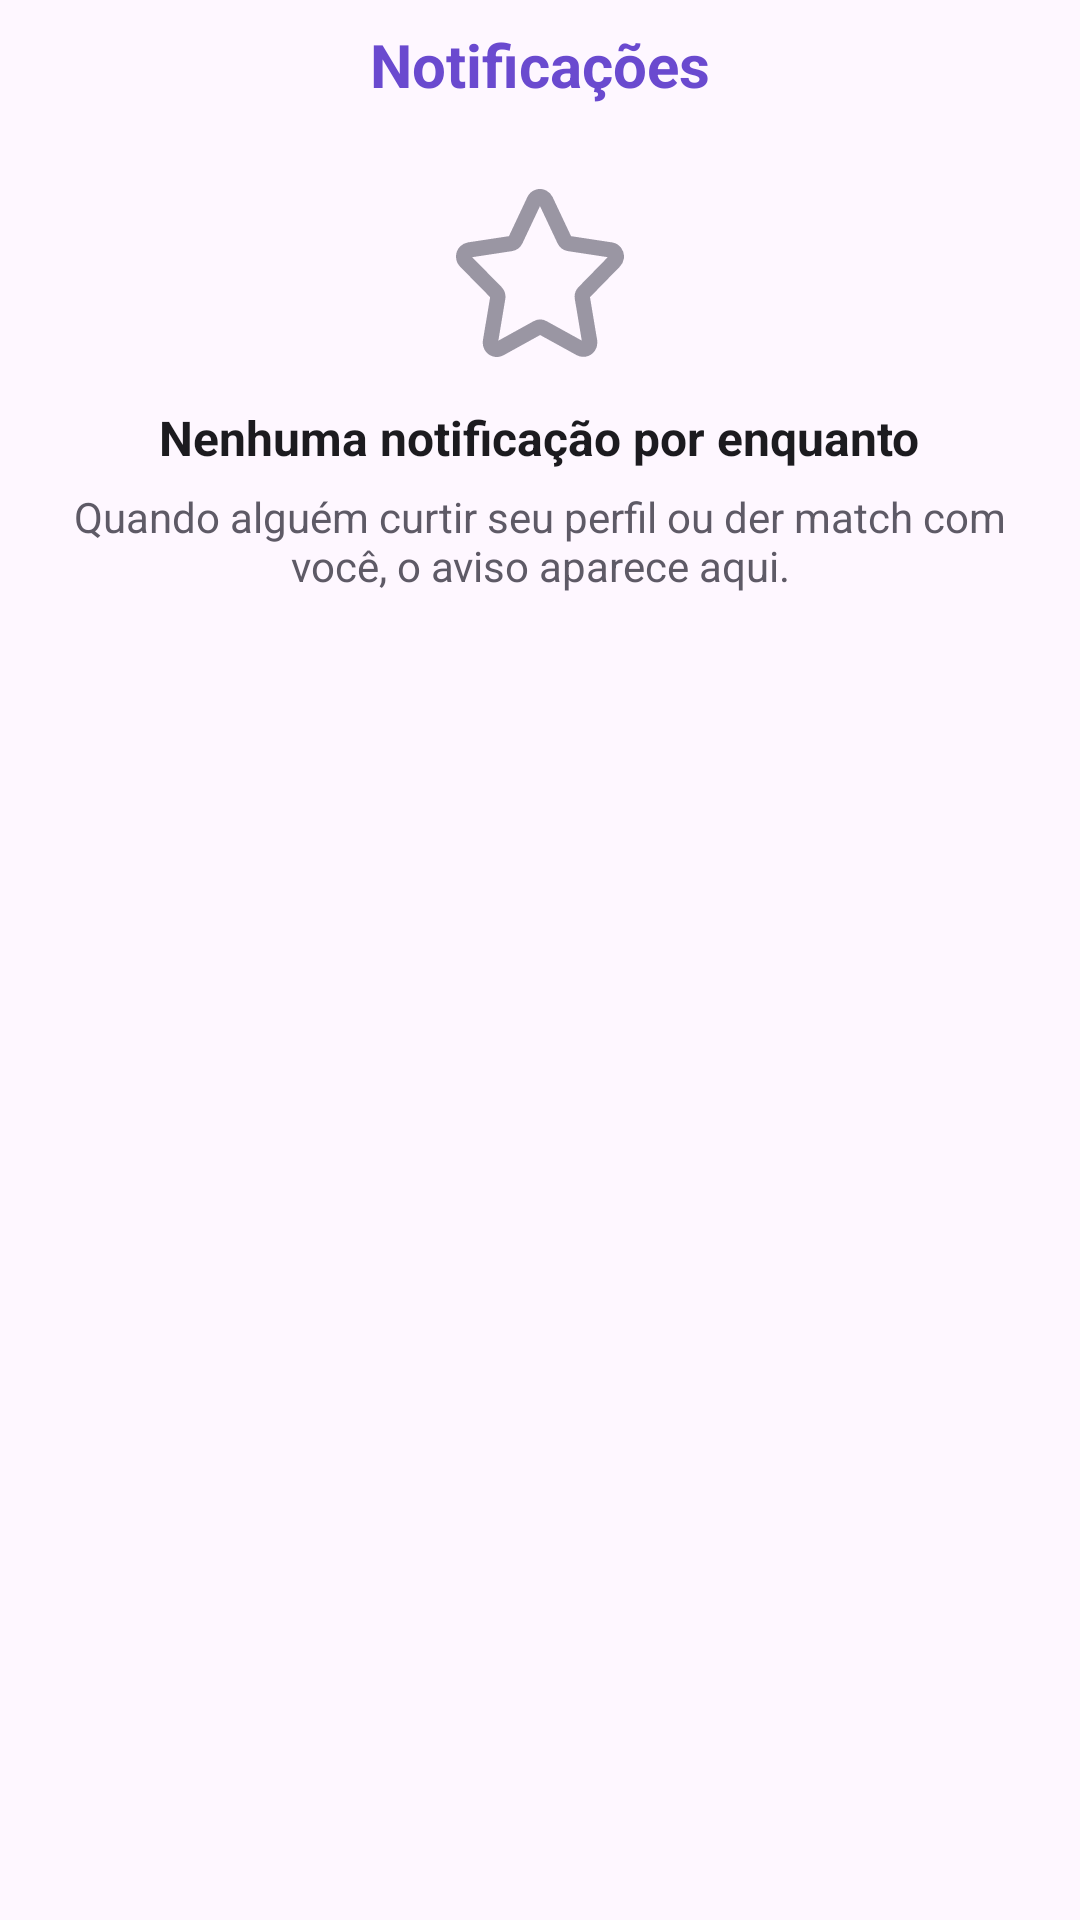

Layout XML and referenced resources for this Android screen:
<!-- AndroidManifest.xml: application theme Theme.MeetBeat -->
<!-- res/layout/sheet_notificacoes.xml -->
<?xml version="1.0" encoding="utf-8"?>
<LinearLayout xmlns:android="http://schemas.android.com/apk/res/android"
    xmlns:app="http://schemas.android.com/apk/res-auto"
    android:layout_width="match_parent"
    android:layout_height="wrap_content"
    android:orientation="vertical"
    android:gravity="center_horizontal"
    android:paddingHorizontal="24dp"
    android:paddingTop="8dp"
    android:paddingBottom="40dp">

    <TextView
        android:layout_width="match_parent"
        android:layout_height="wrap_content"
        android:text="Notificações"
        android:textColor="@color/purple_primary"
        android:textSize="20sp"
        android:textStyle="bold"
        android:gravity="center" />

    <ImageView
        android:layout_width="56dp"
        android:layout_height="56dp"
        android:layout_marginTop="28dp"
        android:importantForAccessibility="no"
        android:src="@drawable/ic_notifications"
        app:tint="@color/text_terciario" />

    <TextView
        android:layout_width="wrap_content"
        android:layout_height="wrap_content"
        android:layout_marginTop="16dp"
        android:text="Nenhuma notificação por enquanto"
        android:textColor="@color/text_dark"
        android:textSize="16sp"
        android:textStyle="bold" />

    <TextView
        android:layout_width="match_parent"
        android:layout_height="wrap_content"
        android:layout_marginTop="6dp"
        android:text="Quando alguém curtir seu perfil ou der match com você, o aviso aparece aqui."
        android:textColor="@color/text_gray"
        android:textSize="14sp"
        android:gravity="center" />

</LinearLayout>
<!-- resources referenced by this layout -->
<resources>
  <color name="purple_primary">#6A4ACF</color>
  <color name="text_dark">#1C1B1F</color>
  <color name="text_gray">#5E5A66</color>
  <color name="text_terciario">#9A96A3</color>
  <!-- drawable ic_notifications (drawable) -->
  <vector xmlns:android="http://schemas.android.com/apk/res/android"
      android:width="33dp"
      android:height="33dp"
      android:viewportWidth="33"
      android:viewportHeight="33">
    <path
        android:pathData="M17.627,2.236L21.285,9.994C21.464,10.384 21.817,10.657 22.228,10.723L30.415,11.971C30.747,12.019 31.047,12.203 31.249,12.482C31.45,12.761 31.535,13.113 31.487,13.458C31.445,13.741 31.315,14.003 31.115,14.201L25.185,20.265C24.886,20.564 24.751,21 24.828,21.425L26.257,29.972C26.36,30.676 25.903,31.337 25.228,31.458C24.95,31.503 24.665,31.456 24.414,31.324L17.112,27.296C16.747,27.087 16.305,27.087 15.941,27.296L8.596,31.354C7.98,31.683 7.224,31.438 6.896,30.804C6.768,30.548 6.723,30.256 6.767,29.972L8.196,21.425C8.265,21.001 8.132,20.569 7.839,20.265L1.866,14.201C1.378,13.686 1.378,12.858 1.866,12.343C2.066,12.151 2.313,12.022 2.581,11.971L10.768,10.723C11.177,10.652 11.528,10.381 11.711,9.994L15.369,2.236C15.514,1.921 15.774,1.68 16.092,1.568C16.409,1.457 16.756,1.483 17.055,1.641C17.302,1.771 17.502,1.979 17.627,2.236Z"
        android:strokeLineJoin="round"
        android:strokeWidth="3"
        android:fillColor="#00000000"
        android:fillType="evenOdd"
        android:strokeColor="#7A7685"
        android:strokeLineCap="round"/>
  </vector>
  <style name="Theme.MeetBeat" parent="Base.Theme.MeetBeat" />
  <style name="Base.Theme.MeetBeat" parent="Theme.Material3.DayNight.NoActionBar">
          
          
      </style>
</resources>
